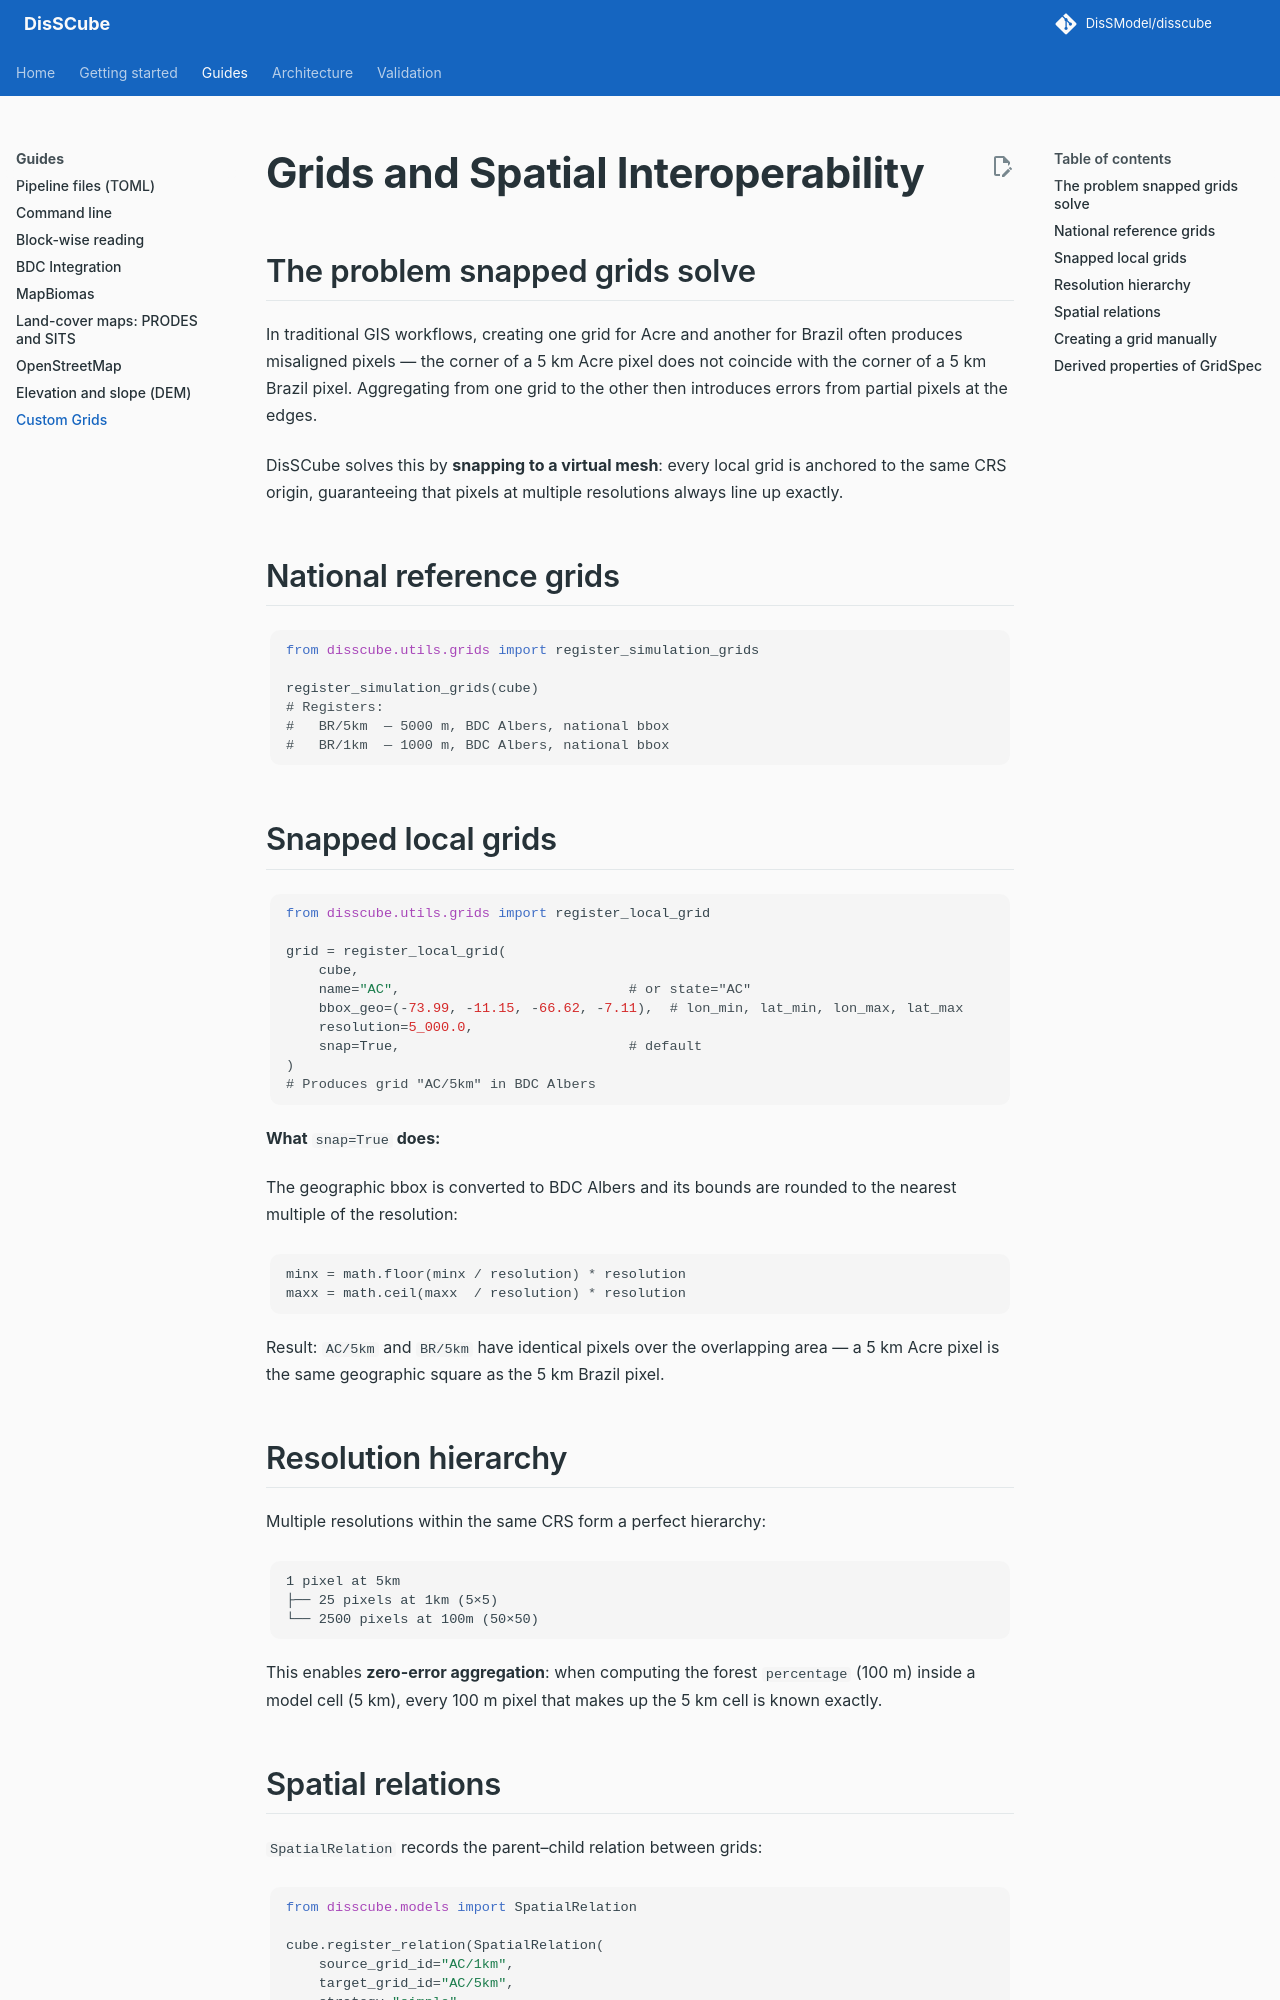

repository: DisSModel/disscube · page: guides/grids/index.html · generator: mkdocs

# Grids and Spatial Interoperability

## The problem snapped grids solve

In traditional GIS workflows, creating one grid for Acre and another for Brazil often produces misaligned pixels — the corner of a 5 km Acre pixel does not coincide with the corner of a 5 km Brazil pixel. Aggregating from one grid to the other then introduces errors from partial pixels at the edges.

DisSCube solves this by **snapping to a virtual mesh**: every local grid is anchored to the same CRS origin, guaranteeing that pixels at multiple resolutions always line up exactly.

## National reference grids

```python
from disscube.utils.grids import register_simulation_grids

register_simulation_grids(cube)
# Registers:
#   BR/5km  — 5000 m, BDC Albers, national bbox
#   BR/1km  — 1000 m, BDC Albers, national bbox
```

## Snapped local grids

```python
from disscube.utils.grids import register_local_grid

grid = register_local_grid(
    cube,
    name="AC",                            # or state="AC"
    bbox_geo=(-73.99, -11.15, -66.62, -7.11),  # lon_min, lat_min, lon_max, lat_max
    resolution=5_000.0,
    snap=True,                            # default
)
# Produces grid "AC/5km" in BDC Albers
```

**What `snap=True` does:**

The geographic bbox is converted to BDC Albers and its bounds are rounded to the nearest multiple of the resolution:

```python
minx = math.floor(minx / resolution) * resolution
maxx = math.ceil(maxx  / resolution) * resolution
```

Result: `AC/5km` and `BR/5km` have identical pixels over the overlapping area — a 5 km Acre pixel is the same geographic square as the 5 km Brazil pixel.

## Resolution hierarchy

Multiple resolutions within the same CRS form a perfect hierarchy:

```
1 pixel at 5km
├── 25 pixels at 1km (5×5)
└── 2500 pixels at 100m (50×50)
```

This enables **zero-error aggregation**: when computing the forest `percentage` (100 m) inside a model cell (5 km), every 100 m pixel that makes up the 5 km cell is known exactly.
